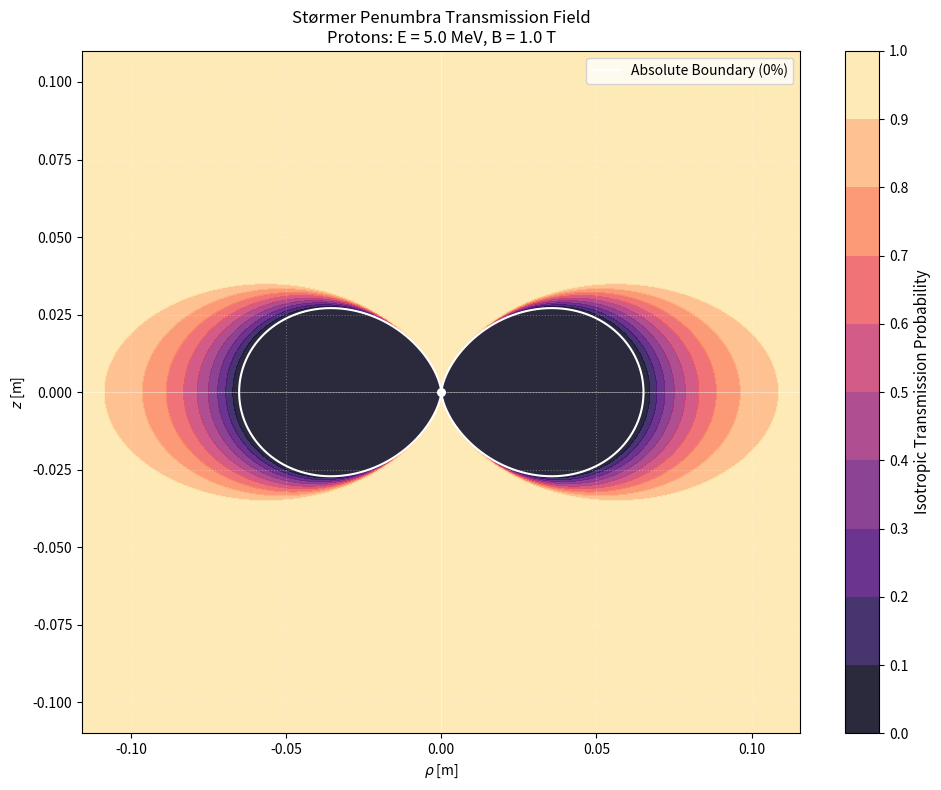

Recreate this plot in Python.
import numpy as np
import matplotlib.pyplot as plt

# 1. CONSTANTS & PARAMETERS
q, m_p, mu0, MeV_to_J = 1.602176634e-19, 1.67262192369e-27, 4 * np.pi * 1e-7, 1.602176634e-13
E_MeV, B0, r_ref = 5.0, 1.0, 0.20

# 2. MAGNETIC RIGIDITY & STORMER LENGTH
p = np.sqrt(2 * m_p * E_MeV * MeV_to_J)
M = B0 * 4 * np.pi * r_ref**3 / mu0
C_St = np.sqrt(mu0 * M / (4 * np.pi * (p / q)))

# 3. 2D SPATIAL GRID
grid_res = 500
rho = np.linspace(1e-5, 0.12, grid_res)
z = np.linspace(-0.12, 0.12, grid_res)
RHO, Z = np.meshgrid(rho, z)

r = np.sqrt(RHO**2 + Z**2)
lam = np.arctan2(Z, RHO)
r_n = r / C_St

# 4. TRANSMISSION PROBABILITY (STØRMER PENUMBRA)
cos_lam = np.clip(np.cos(lam), 1e-10, 1.0)
C_star = (cos_lam / r_n**2) - (2 / (r_n * cos_lam))
P = np.clip((1 - C_star) / 2, 0, 1)

# Mirror grid for plotting
RHO_FULL = np.hstack((-RHO[:, ::-1], RHO))
Z_FULL = np.hstack((Z[:, ::-1], Z))
P_FULL = np.hstack((P[:, ::-1], P))

# 5. ABSOLUTE BOUNDARY (0% LINE)
lam_b = np.linspace(-np.pi / 2, np.pi / 2, 1000)
r_b = (C_St * np.cos(lam_b)**2) / (1 + np.sqrt(1 + np.cos(lam_b)**3))
rho_b, z_b = r_b * np.cos(lam_b), r_b * np.sin(lam_b)

# 6. GEANT4 POLYCONE GENERATION
# Target metrics for Silicon
target_mass_kg = 0.22834
si_density_kg_m3 = 2329.0
target_volume_m3 = target_mass_kg / si_density_kg_m3

# Sort coordinates to ensure Z is monotonically increasing for G4Polycone
sort_idx = np.argsort(z_b)
z_sorted, rho_sorted = z_b[sort_idx], rho_b[sort_idx]

# Calculate current volume using the trapezoidal rule: V = pi * integral(rho^2 dz)
current_volume_m3 = np.abs(np.pi * np.trapz(rho_sorted**2, z_sorted))

# Scale coordinates to perfectly match target volume (Volume scales with r^3)
scale_factor = (target_volume_m3 / current_volume_m3)**(1/3)
z_scaled, rho_scaled = z_sorted * scale_factor, rho_sorted * scale_factor

# Downsample to a reasonable number of planes for the Geant4 navigator
num_planes = 24
z_g4 = np.linspace(z_scaled.min(), z_scaled.max(), num_planes)
rho_g4 = np.interp(z_g4, z_scaled, rho_scaled)
rho_g4[0], rho_g4[-1] = 0.0, 0.0  # Force close the tips of the "apple"

print("\n" + "="*55)
print("GEANT4 G4Polycone PARAMETERS GENERATED")
print("="*55)
print(f"Target Mass         : {target_mass_kg:.5f} kg")
print(f"Target Volume       : {target_volume_m3*1e6:.2f} cm^3")
print(f"Unscaled Volume     : {current_volume_m3*1e6:.2f} cm^3")
print(f"Geometry Scale Factor: {scale_factor:.5f}\n")

# Print C++ Arrays
print(f"const G4int numZPlanes = {num_planes};")
print("G4double zPlane[] = {\n    " + ", ".join([f"{val*1000:.3f}*mm" for val in z_g4]) + "\n};")
print("G4double rInner[] = {\n    " + ", ".join(["0.0*mm"] * num_planes) + "\n};")
print("G4double rOuter[] = {\n    " + ", ".join([f"{val*1000:.3f}*mm" for val in rho_g4]) + "\n};\n")
print("="*55 + "\n")

# 7. PLOT
plt.figure(figsize=(10, 8))
levels = np.linspace(0, 1, 11)
contour = plt.contourf(RHO_FULL, Z_FULL, P_FULL, levels=levels, cmap='magma', alpha=0.85)
cbar = plt.colorbar(contour, ticks=levels)
cbar.set_label("Isotropic Transmission Probability", fontsize=11)

plt.plot(rho_b, z_b, 'w-', linewidth=1.5, label="Absolute Boundary (0%)")
plt.plot(-rho_b, z_b, 'w-', linewidth=1.5)
plt.scatter(0, 0, color="white", s=30, zorder=3)
plt.axhline(0, color="white", linewidth=0.5, alpha=0.5)
plt.axvline(0, color="white", linewidth=0.5, alpha=0.5)

plt.xlabel(r"$\rho$ [m]")
plt.ylabel(r"$z$ [m]")
plt.title(f"Størmer Penumbra Transmission Field\nProtons: E = {E_MeV} MeV, B = {B0} T")
plt.axis("equal")
plt.xlim(-0.11, 0.11)
plt.ylim(-0.11, 0.11)
plt.grid(True, linestyle=":", alpha=0.3, color='white')
plt.legend(loc='upper right')
plt.tight_layout()
plt.show()
